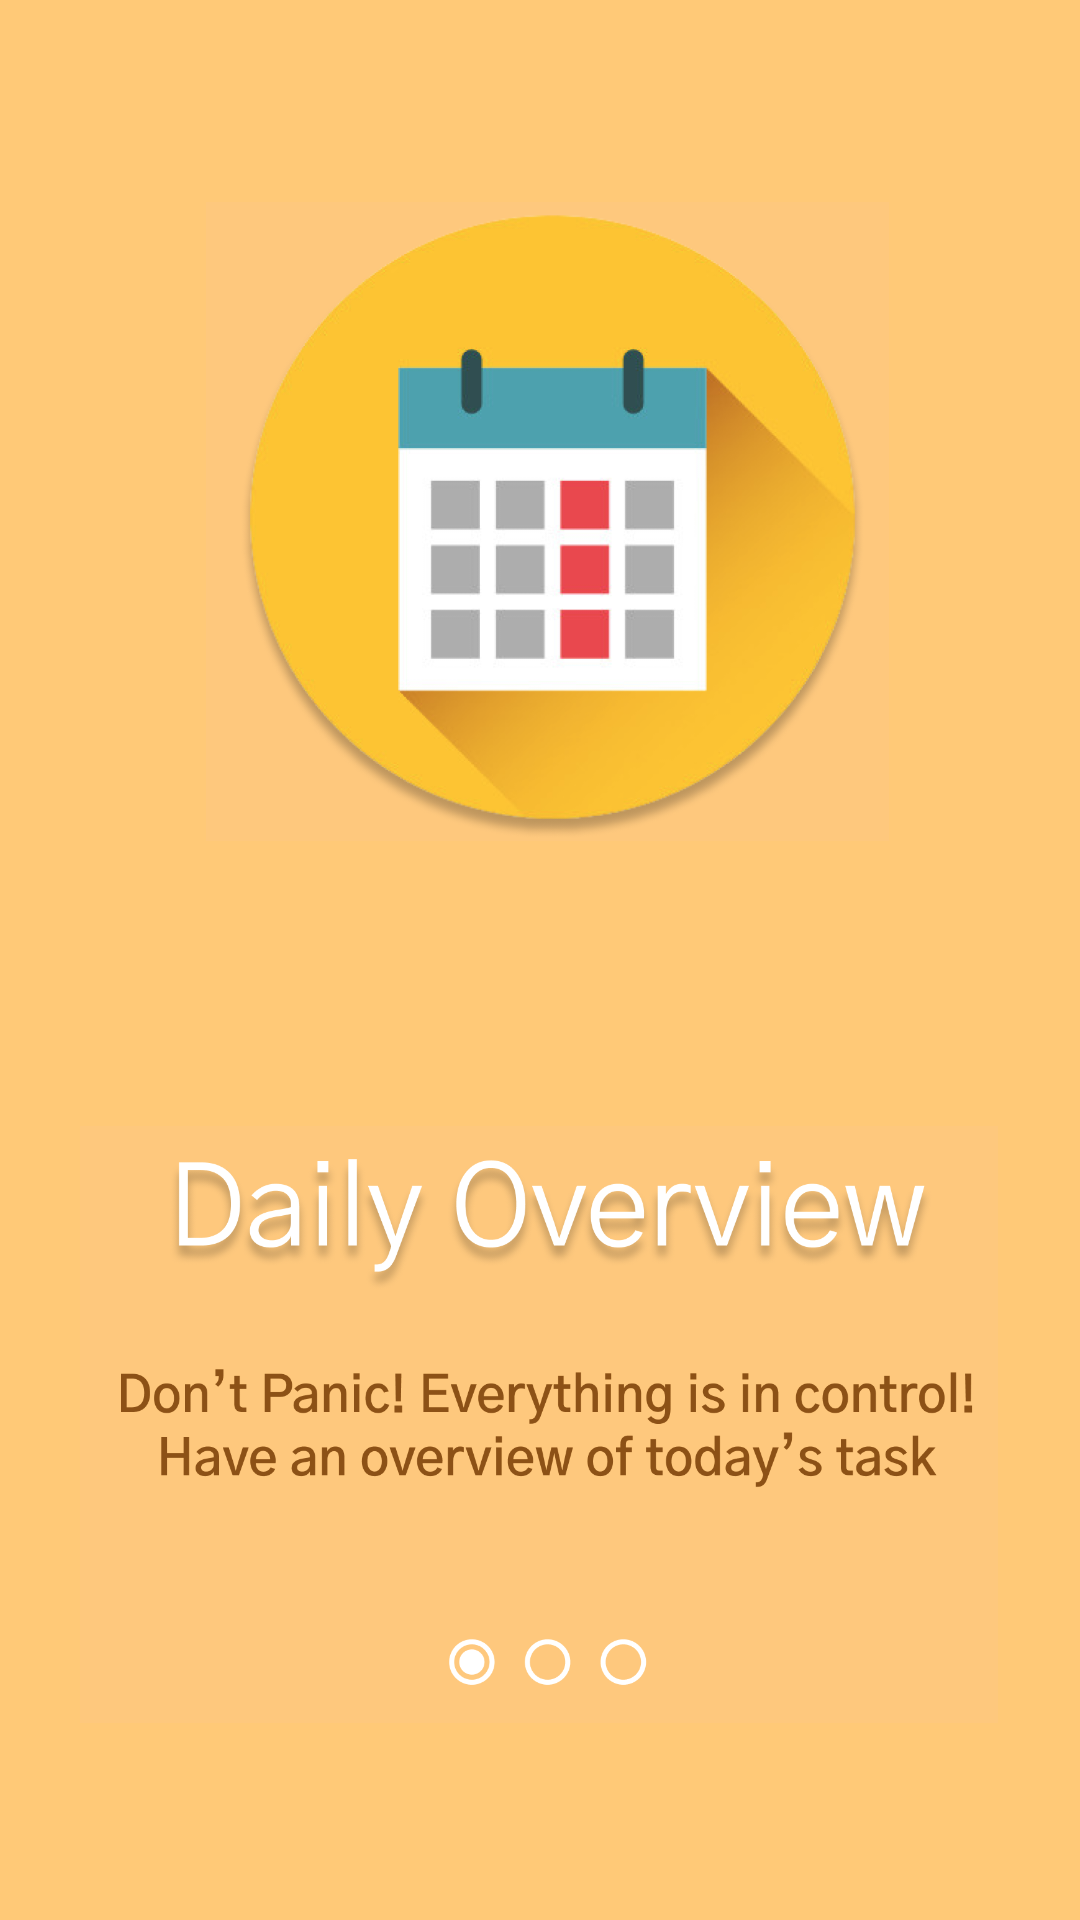

Write the Android layout XML for this screen, with the resource values it uses.
<!-- AndroidManifest.xml: application theme AppTheme -->
<!-- res/layout/slide1.xml -->
<?xml version="1.0" encoding="utf-8"?>
<android.support.constraint.ConstraintLayout xmlns:android="http://schemas.android.com/apk/res/android"
    xmlns:app="http://schemas.android.com/apk/res-auto"
    xmlns:tools="http://schemas.android.com/tools"
    android:layout_width="match_parent"
    android:layout_height="match_parent"
    android:background="@color/background">

    <ImageView
        android:id="@+id/imageView"
        android:layout_width="377dp"
        android:layout_height="213dp"
        android:layout_marginStart="8dp"
        android:layout_marginLeft="8dp"
        android:layout_marginEnd="8dp"
        android:layout_marginRight="8dp"
        android:layout_marginBottom="8dp"
        app:layout_constraintBottom_toBottomOf="parent"
        app:layout_constraintEnd_toEndOf="parent"
        app:layout_constraintHorizontal_bias="0.444"
        app:layout_constraintStart_toStartOf="parent"
        app:layout_constraintTop_toTopOf="parent"
        app:layout_constraintVertical_bias="0.161"
        app:srcCompat="@drawable/calendaricon" />

    <ImageView
        android:id="@+id/imageView2"
        android:layout_width="306dp"
        android:layout_height="259dp"
        android:layout_marginTop="8dp"
        android:layout_marginBottom="8dp"
        app:layout_constraintBottom_toBottomOf="parent"
        app:layout_constraintEnd_toEndOf="parent"
        app:layout_constraintHorizontal_bias="0.495"
        app:layout_constraintStart_toStartOf="parent"
        app:layout_constraintTop_toBottomOf="@+id/imageView"
        app:layout_constraintVertical_bias="0.673"
        app:srcCompat="@drawable/overview1" />

</android.support.constraint.ConstraintLayout>
<!-- resources referenced by this layout -->
<resources>
  <color name="background">#ffc977</color>
  <!-- drawable calendaricon: png bitmap (drawable-hdpi, 132892 bytes) -->
  <!-- drawable overview1: png bitmap (drawable-hdpi, 138219 bytes) -->
  <style name="AppTheme" parent="Theme.AppCompat.Light.DarkActionBar">
          
          <item name="colorPrimary">@color/colorPrimaryDark</item>
          <item name="colorPrimaryDark">@color/colorPrimaryDark</item>
          <item name="colorAccent">@color/colorAccent</item>
          <item name="android:windowFullscreen">true</item>
      </style>
  <color name="colorPrimaryDark">#eda22f</color>
  <color name="colorAccent">#D81B60</color>
</resources>
